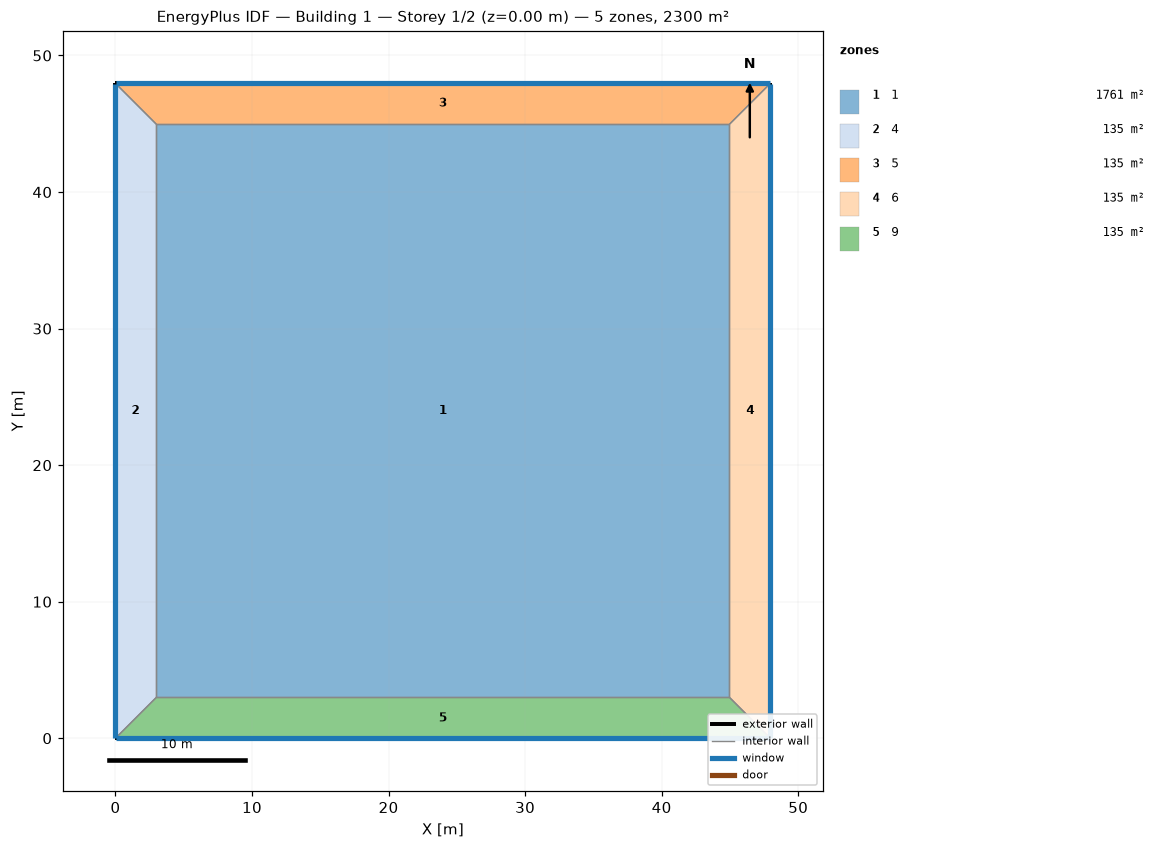
=== STOREY PLAN SPEC (per zone: floor XY polygon, exterior-wall plan segments, windows/doors) ===
zone 1: 1  (1760.5 m²)
  floor: (3.00, 3.00) (3.00, 44.96) (44.96, 44.96) (44.96, 3.00)
  interior walls: 4
zone 2: 4  (134.9 m²)
  floor: (0.00, 0.00) (0.00, 47.96) (3.00, 44.96) (3.00, 3.00)
  exterior wall: (0.00, 47.96) – (0.00, 0.00)  [48.0 m]
    window: (0.00, 47.93) – (0.00, 0.03)  [19.2 m²]
  interior walls: 3
zone 3: 5  (134.9 m²)
  floor: (0.00, 47.96) (47.96, 47.96) (44.96, 44.96) (3.00, 44.96)
  exterior wall: (47.96, 47.96) – (0.00, 47.96)  [48.0 m]
    window: (47.93, 47.96) – (0.03, 47.96)  [19.2 m²]
  interior walls: 3
zone 4: 6  (134.9 m²)
  floor: (47.96, 47.96) (47.96, 0.00) (44.96, 3.00) (44.96, 44.96)
  exterior wall: (47.96, 0.00) – (47.96, 47.96)  [48.0 m]
    window: (47.96, 0.03) – (47.96, 47.93)  [19.2 m²]
  interior walls: 3
zone 5: 9  (134.9 m²)
  floor: (47.96, 0.00) (0.00, 0.00) (3.00, 3.00) (44.96, 3.00)
  exterior wall: (0.00, 0.00) – (47.96, 0.00)  [48.0 m]
    window: (0.03, 0.00) – (47.93, 0.00)  [19.2 m²]
  interior walls: 3

=== DERIVED (storey summary) ===
Building: Building 1
Storey: 1 of 2  (floor level z = 0.00 m)
Storey gross floor area: 2300.0 m²
Zones on this storey: 5
  - 1: floor 1760.5 m²
  - 4: floor 134.9 m²; exterior wall 48.0 m (191.8 m²); 1 window(s) 19.2 m²; WWR 10.0%
  - 5: floor 134.9 m²; exterior wall 48.0 m (191.8 m²); 1 window(s) 19.2 m²; WWR 10.0%
  - 6: floor 134.9 m²; exterior wall 48.0 m (191.8 m²); 1 window(s) 19.2 m²; WWR 10.0%
  - 9: floor 134.9 m²; exterior wall 48.0 m (191.8 m²); 1 window(s) 19.2 m²; WWR 10.0%
Zone adjacency (shared interzone walls):
  - 1 ↔ 4
  - 1 ↔ 5
  - 1 ↔ 6
  - 1 ↔ 9
  - 4 ↔ 5
  - 4 ↔ 9
  - 5 ↔ 6
  - 6 ↔ 9